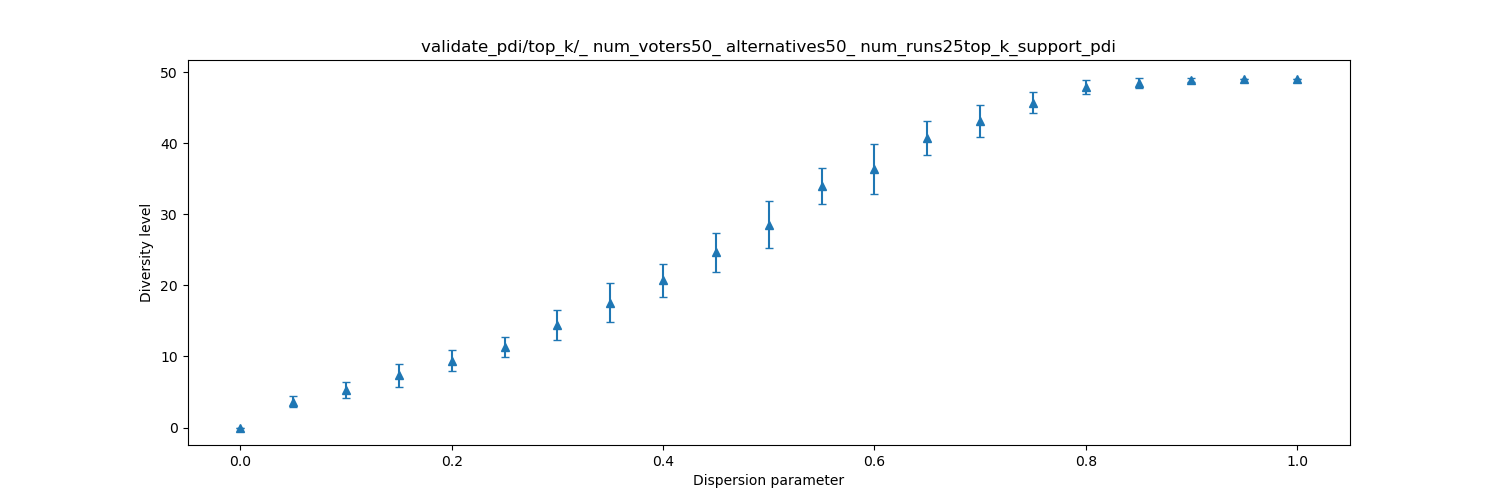

Source data for this figure (header and first rows):
dispersion, mean, stddev
0.0, 0, 0.0
0.05, 3.6, 0.7638
0.1, 5.32, 1.145
0.15, 7.36, 1.63
0.2, 9.4, 1.443
0.25, 11.32, 1.435
0.3, 14.44, 2.142
0.35, 17.56, 2.77
0.4, 20.72, 2.354
0.45, 24.64, 2.737
0.5, 28.52, 3.318
0.55, 33.96, 2.491
0.6, 36.4, 3.536
0.65, 40.76, 2.368
0.7, 43.12, 2.261
0.75, 45.72, 1.487
0.8, 47.92, 0.9967
0.85, 48.48, 0.7703
0.9, 48.88, 0.3317
0.95, 49, 0.0
1.0, 49, 0.0
